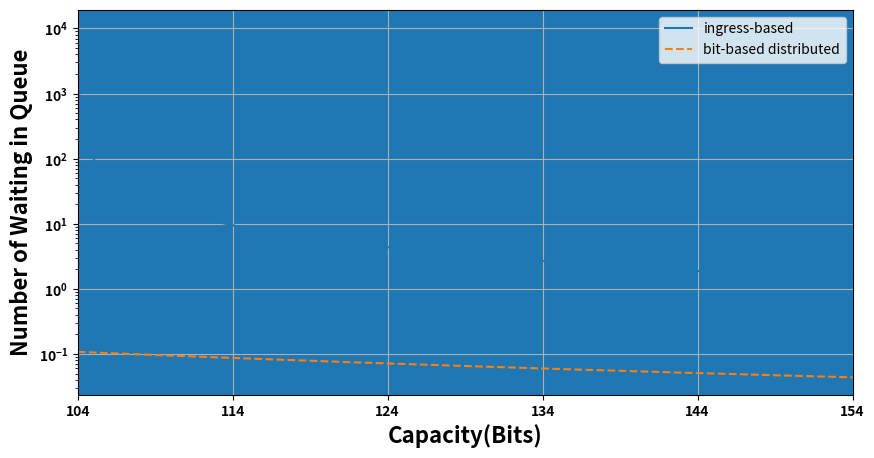

Write the Python code that produced this figure. (Note: this script raises an exception after producing the figure.)
import numpy as np
import matplotlib.pyplot as plt


# x = np.linspace(0.1, 0.9999, 1000000)  # ρ ∈ (0,1)
cap = np.linspace(104.01, 154.01, 100000)
x_ingress = 104/cap
y_ingress = (x_ingress**2) / (1-x_ingress)

x = 29/cap #28 28 11
y = (x**2) / (1-x)

plt.figure(figsize=(10, 5), linewidth=6)
plt.plot(cap, y_ingress, label='ingress-based')
plt.plot(cap, y, label='bit-based distributed',linestyle='--')
plt.axvline(0, color='gray', linewidth=0.5)  # 添加 y 轴
plt.axhline(0, color='gray', linewidth=0.5)  # 添加 x 轴
plt.xlim(104,154.01)
# plt.ylim(1/10**2, 10**4)

# 设置y轴刻度为对数刻度
plt.yscale('log')
plt.yticks(fontsize=10, fontweight='bold')
plt.xticks([104,114,124,134,144,154],fontsize=10, fontweight='bold')
# 设置y轴刻度的基数为10
# plt.yticks([10**i for i in range(0, 5)])
# plt.yticks([10**i for i in range(-1, 5)], ['10^-1','10^0', '10^1', '10^2', '10^3', '10^4'], fontsize=10, fontweight='bold')
# plt.ylim(0.001,100)
plt.legend()
# plt.title('M/M/1')
plt.xlabel('Capacity(Bits)', fontsize=16, fontweight='bold')
plt.ylabel('Number of Waiting in Queue', fontsize=16, fontweight='bold')

plt.grid(True)
plt.gca().set_facecolor(None)
plt.savefig('C:/Users/<user>/OneDrive/吴欣泽/Paper/数据中心版/Fig1/'+'mm1_len.png', transparent=True)
plt.show()